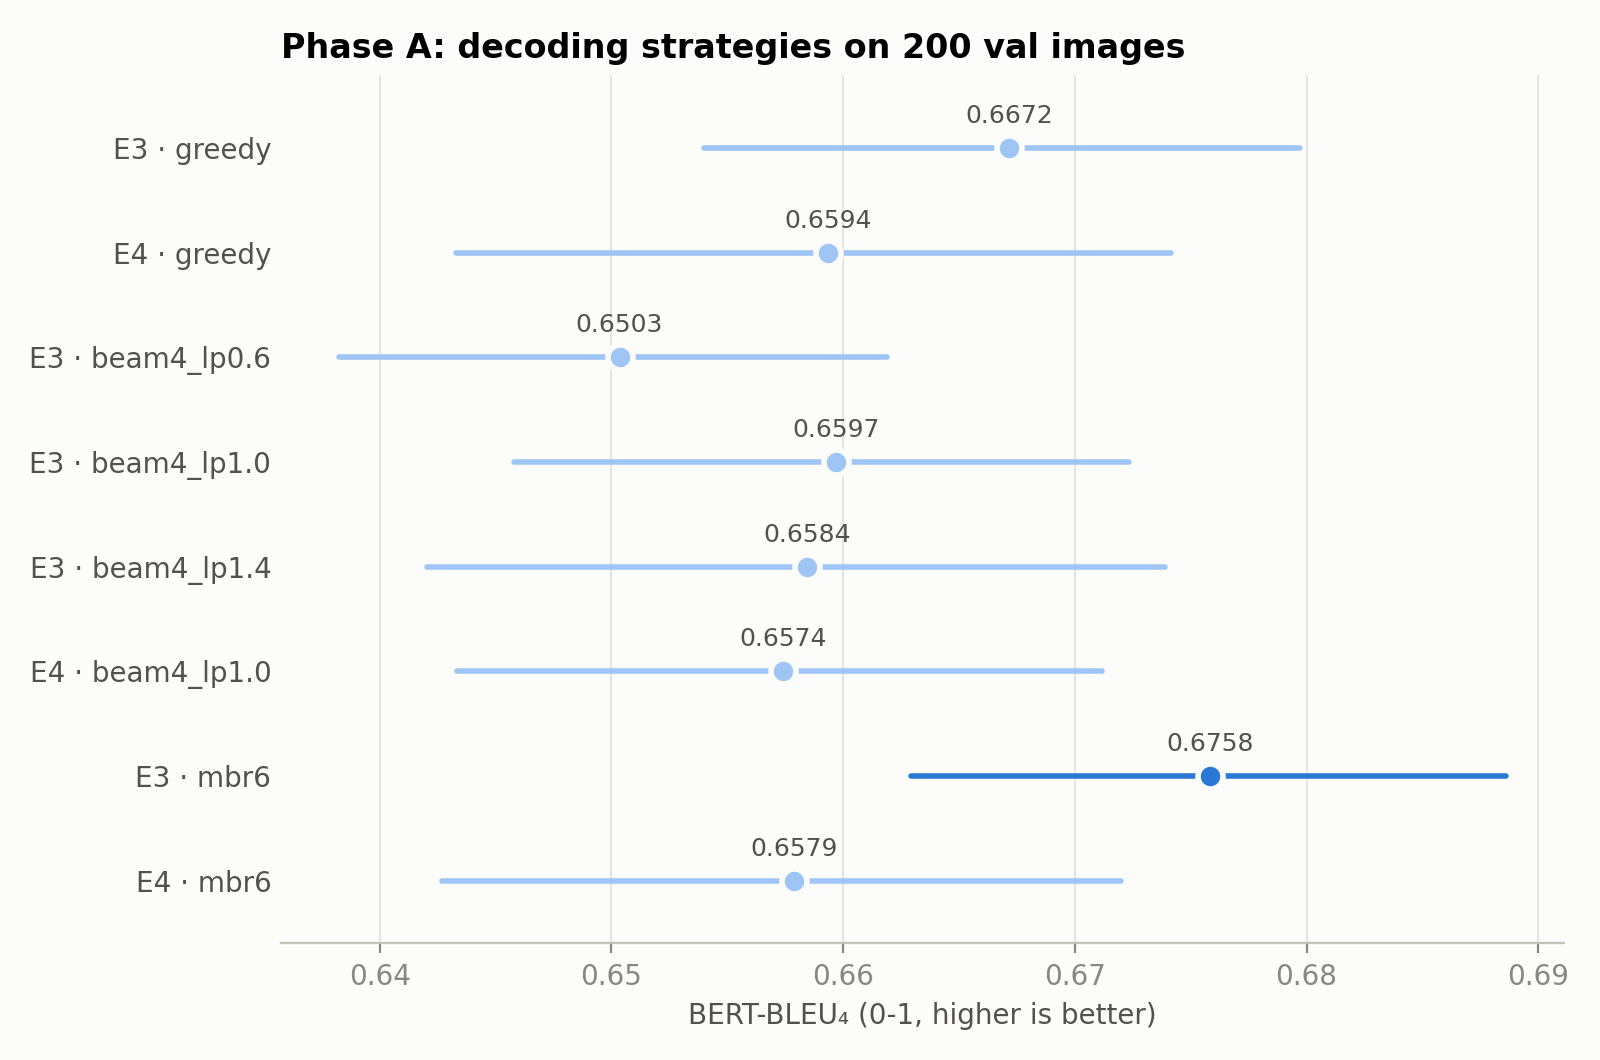

Data behind this chart, as committed beside it:
adapter, decoding, split, BERT-BLEU4, geo P1-4, LP, BLEU-4, pred words, ref words, s/image
zero-shot, greedy, val, 0.3998, 0.7524, 0.5303, 0.02689, 103.6, 47.96, 1.261
E3, greedy, val, 0.6672, 0.7792, 0.8576, 0.09762, 45.48, 47.96, 1.025
E4, greedy, val, 0.6594, 0.7849, 0.8424, 0.09363, 50.84, 47.96, 1.101
E3, beam4_lp0.6, val, 0.6503, 0.7715, 0.843, 0.08876, 34.05, 47.96, 2.401
E3, beam4_lp1.0, val, 0.6597, 0.777, 0.8501, 0.09728, 39.31, 47.96, 2.442
E3, beam4_lp1.4, val, 0.6584, 0.7884, 0.8377, 0.1008, 51.2, 47.96, 2.707
E4, beam4_lp1.0, val, 0.6574, 0.7841, 0.8398, 0.1116, 45.8, 47.96, 2.706
E3, mbr6, val, 0.6758, 0.7798, 0.8679, 0.08895, 46.62, 47.96, 4.657
E4, mbr6, val, 0.6579, 0.7841, 0.841, 0.08729, 52.06, 47.96, 5.079
